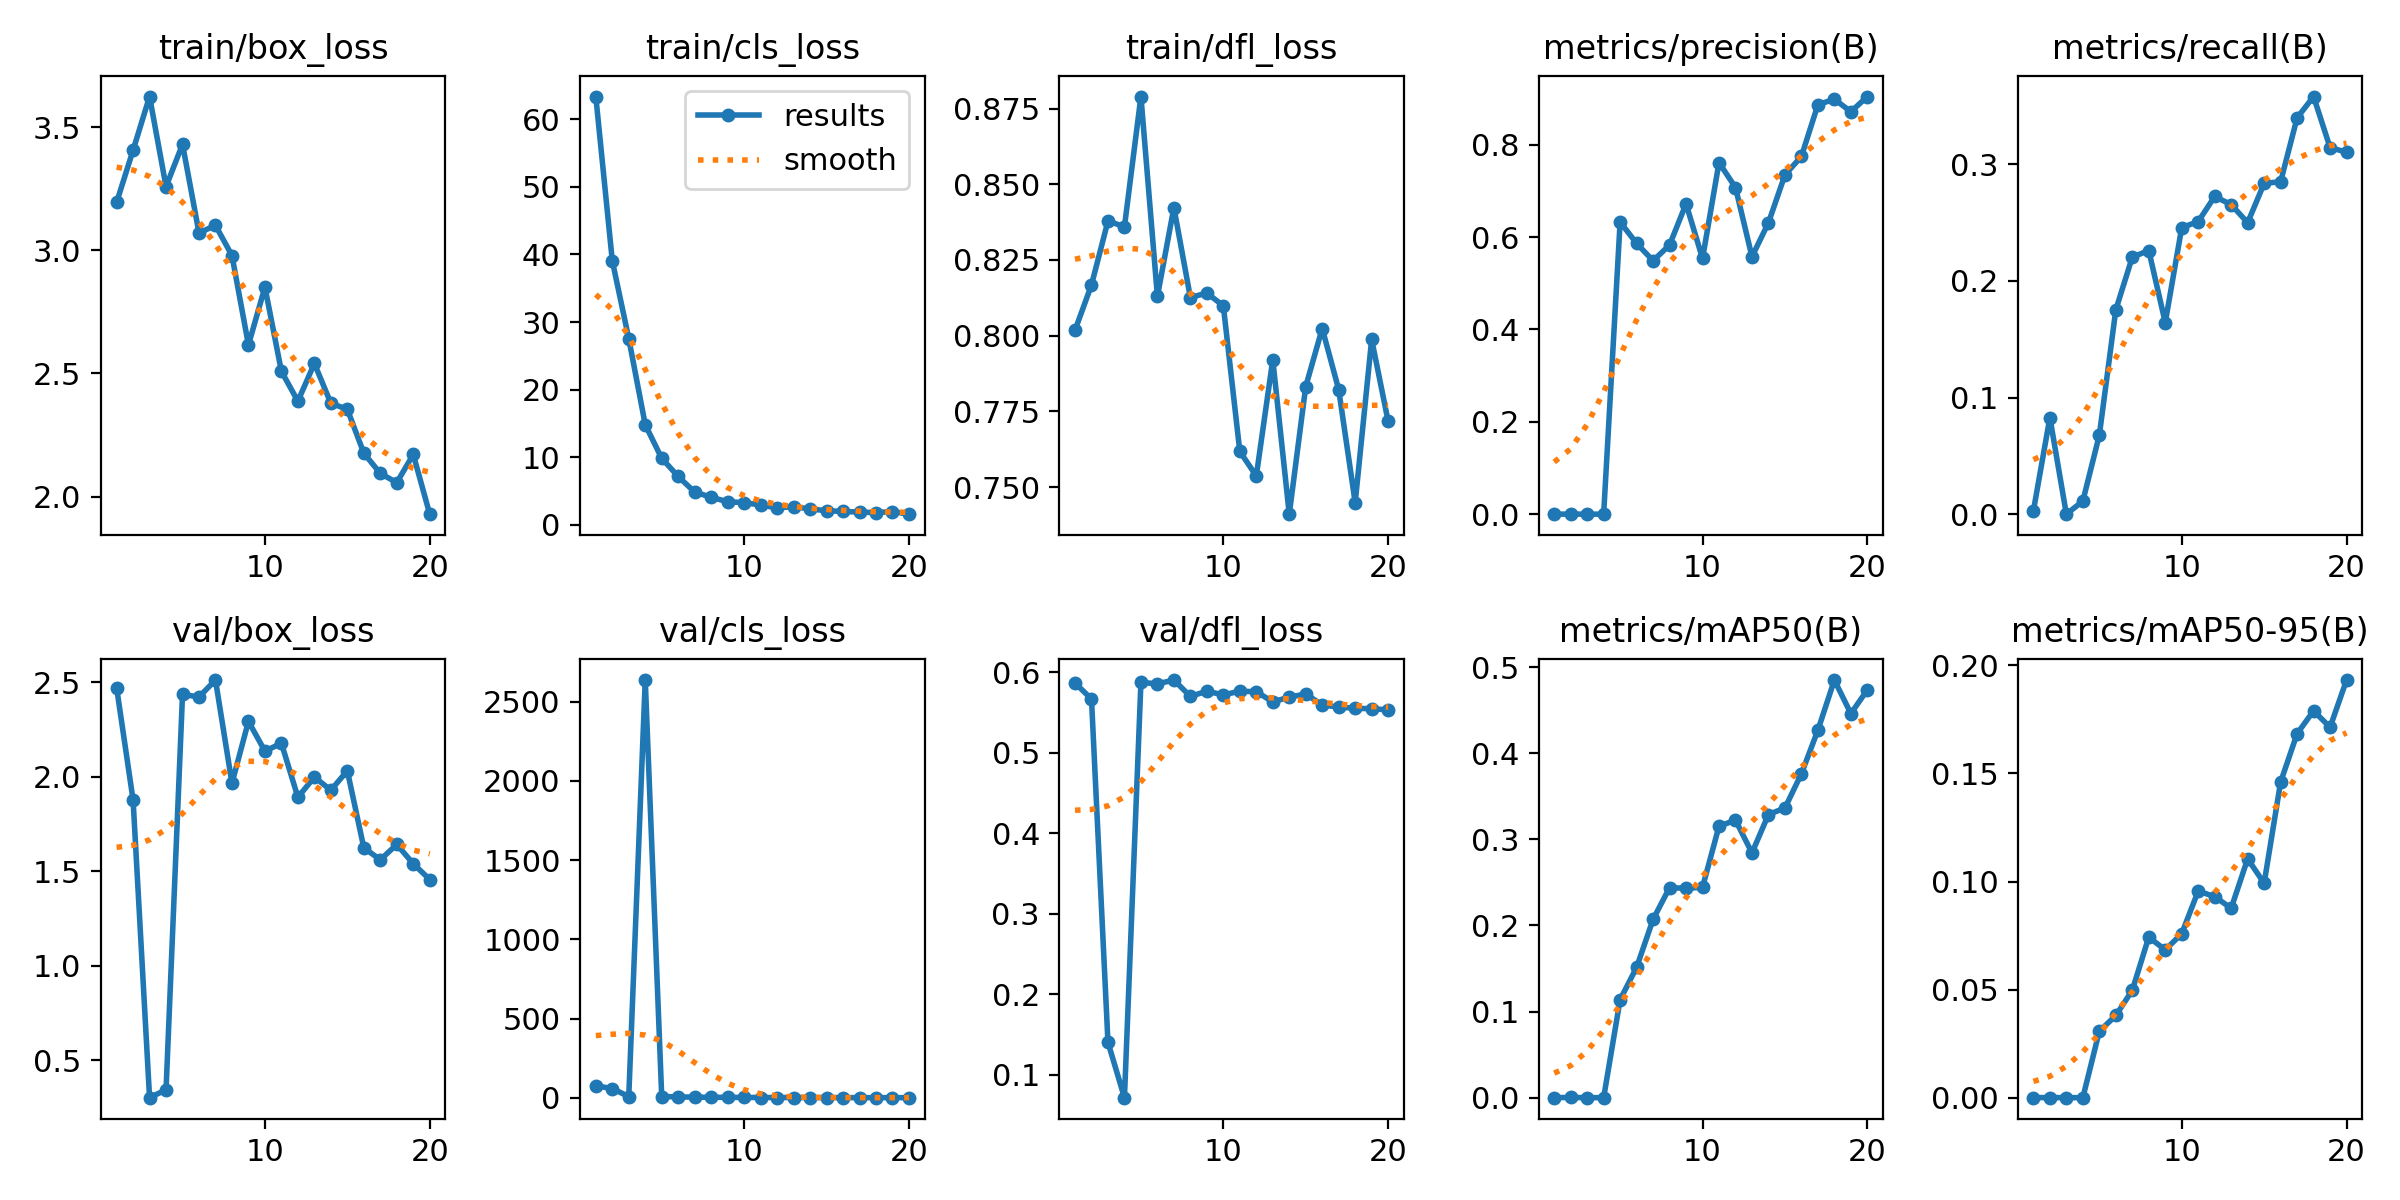

Data behind this chart, as committed beside it:
epoch, time, train/box_loss, train/cls_loss, train/dfl_loss, metrics/precision(B), metrics/recall(B), metrics/mAP50(B), metrics/mAP50-95(B), val/box_loss, val/cls_loss, val/dfl_loss, lr/pg0, lr/pg1, lr/pg2
1, 1509, 3.194, 63.36, 0.8018, 1e-05, 0.00281, 0, 0, 2.472, 76.55, 0.5865, 0.0006563, 0.0006563, 0.0006563
2, 2638, 3.406, 39.07, 0.8167, 0.00019, 0.08287, 0.0003, 6e-05, 1.877, 58.94, 0.5666, 0.001257, 0.001257, 0.001257
3, 3723, 3.624, 27.55, 0.8379, 0, 0, 0, 0, 0.3028, 8.937, 0.1403, 0.001793, 0.001793, 0.001793
4, 4842, 3.258, 14.8, 0.836, 4e-05, 0.01124, 2e-05, 0, 0.3445, 2636, 0.07151, 0.001703, 0.001703, 0.001703
5, 6044, 3.43, 9.836, 0.879, 0.6327, 0.06774, 0.1139, 0.03074, 2.436, 8.736, 0.5873, 0.001604, 0.001604, 0.001604
6, 7121, 3.07, 7.143, 0.813, 0.5865, 0.1753, 0.1514, 0.03802, 2.423, 6.602, 0.5855, 0.001505, 0.001505, 0.001505
7, 8281, 3.101, 4.831, 0.8423, 0.5488, 0.2204, 0.2072, 0.04967, 2.512, 4.802, 0.5902, 0.001406, 0.001406, 0.001406
8, 9364, 2.979, 4.074, 0.8126, 0.583, 0.2261, 0.244, 0.07428, 1.966, 3.967, 0.5699, 0.001307, 0.001307, 0.001307
9, 10426, 2.616, 3.403, 0.8141, 0.6721, 0.1643, 0.2432, 0.06836, 2.293, 3.368, 0.5763, 0.001208, 0.001208, 0.001208
10, 11389, 2.85, 3.281, 0.8098, 0.5538, 0.2458, 0.2444, 0.0759, 2.136, 3.23, 0.5717, 0.001109, 0.001109, 0.001109
11, 12439, 2.509, 2.92, 0.7618, 0.7613, 0.2509, 0.3153, 0.09558, 2.178, 2.599, 0.5763, 0.00101, 0.00101, 0.00101
12, 13481, 2.388, 2.488, 0.7537, 0.7074, 0.2725, 0.3224, 0.09302, 1.892, 2.444, 0.5756, 0.000911, 0.000911, 0.000911
13, 14448, 2.541, 2.684, 0.792, 0.5575, 0.2655, 0.2843, 0.08762, 1.998, 2.36, 0.5631, 0.000812, 0.000812, 0.000812
14, 17483, 2.379, 2.333, 0.741, 0.6312, 0.25, 0.3289, 0.1105, 1.929, 1.99, 0.5689, 0.000713, 0.000713, 0.000713
15, 18612, 2.354, 2.084, 0.7832, 0.7348, 0.2837, 0.3365, 0.09921, 2.032, 2.085, 0.5729, 0.000614, 0.000614, 0.000614
16, 29544, 2.177, 1.964, 0.8024, 0.7748, 0.2851, 0.3763, 0.146, 1.625, 1.792, 0.5591, 0.000515, 0.000515, 0.000515
17, 31382, 2.095, 1.878, 0.7822, 0.8868, 0.3399, 0.4269, 0.1684, 1.561, 1.705, 0.5566, 0.000416, 0.000416, 0.000416
18, 32335, 2.057, 1.797, 0.7449, 0.8988, 0.3582, 0.4851, 0.179, 1.642, 1.686, 0.5551, 0.000317, 0.000317, 0.000317
19, 33248, 2.171, 1.954, 0.7987, 0.8715, 0.3144, 0.4462, 0.1714, 1.54, 1.632, 0.5545, 0.000218, 0.000218, 0.000218
20, 34241, 1.929, 1.566, 0.7717, 0.9044, 0.3104, 0.4736, 0.1932, 1.457, 1.593, 0.5532, 0.000119, 0.000119, 0.000119
